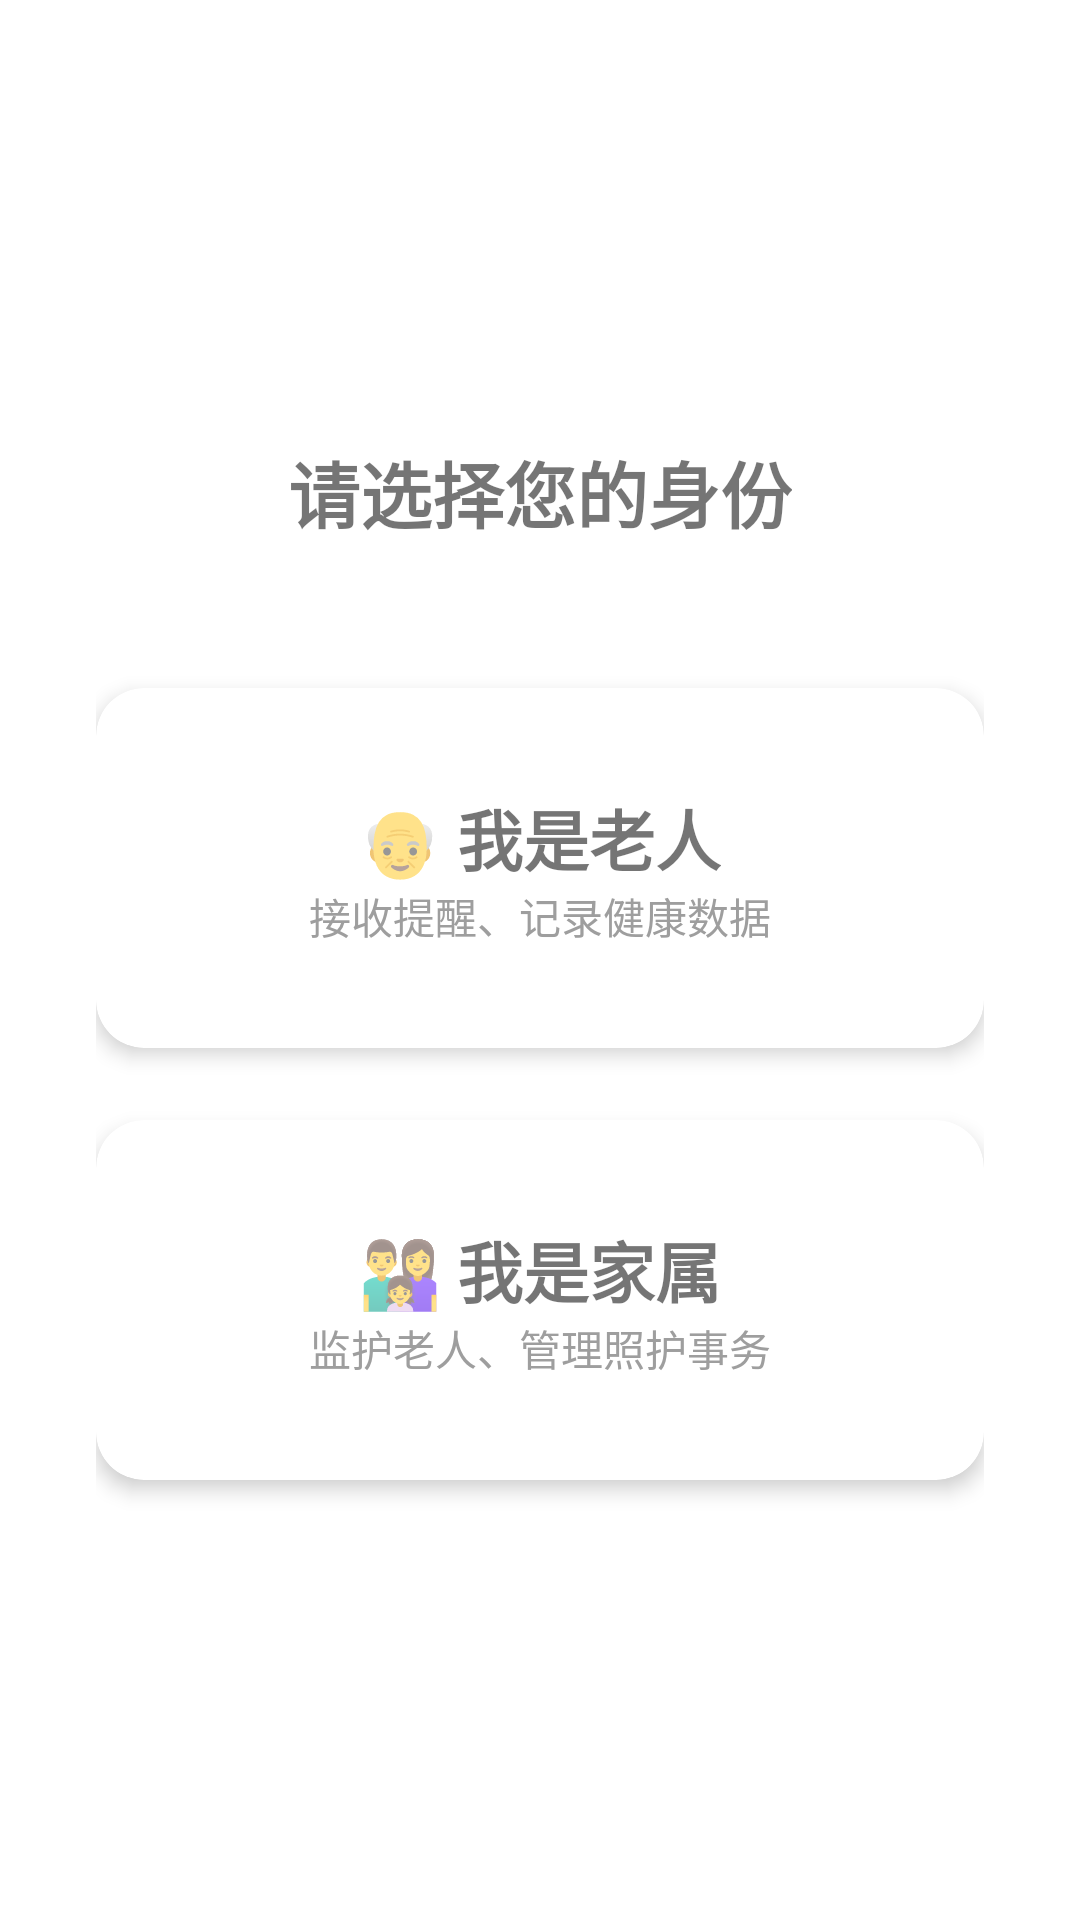

Reconstruct the res/layout file that produces this screen, plus the resources it refers to.
<!-- AndroidManifest.xml: application theme Theme.CareLinkApp -->
<!-- res/layout/activity_role_select.xml -->
<?xml version="1.0" encoding="utf-8"?>
<LinearLayout xmlns:android="http://schemas.android.com/apk/res/android"
    android:layout_width="match_parent"
    android:layout_height="match_parent"
    android:orientation="vertical"
    android:gravity="center"
    android:padding="32dp"
    android:background="@color/white">

    <TextView
        android:layout_width="wrap_content"
        android:layout_height="wrap_content"
        android:text="请选择您的身份"
        android:textSize="24sp"
        android:textStyle="bold"
        android:layout_marginBottom="48dp" />

    <com.google.android.material.card.MaterialCardView
        android:id="@+id/card_elder"
        android:layout_width="match_parent"
        android:layout_height="120dp"
        android:layout_marginBottom="24dp"
        app:cardCornerRadius="16dp"
        app:cardElevation="4dp"
        xmlns:app="http://schemas.android.com/apk/res-auto">
        <LinearLayout
            android:layout_width="match_parent"
            android:layout_height="match_parent"
            android:gravity="center"
            android:orientation="vertical">
            <TextView
                android:layout_width="wrap_content"
                android:layout_height="wrap_content"
                android:text="👴 我是老人"
                android:textSize="22sp"
                android:textStyle="bold" />
            <TextView
                android:layout_width="wrap_content"
                android:layout_height="wrap_content"
                android:text="接收提醒、记录健康数据"
                android:textSize="14sp"
                android:textColor="@color/gray" />
        </LinearLayout>
    </com.google.android.material.card.MaterialCardView>

    <com.google.android.material.card.MaterialCardView
        android:id="@+id/card_family"
        android:layout_width="match_parent"
        android:layout_height="120dp"
        app:cardCornerRadius="16dp"
        app:cardElevation="4dp"
        xmlns:app="http://schemas.android.com/apk/res-auto">
        <LinearLayout
            android:layout_width="match_parent"
            android:layout_height="match_parent"
            android:gravity="center"
            android:orientation="vertical">
            <TextView
                android:layout_width="wrap_content"
                android:layout_height="wrap_content"
                android:text="👨‍👩‍👧 我是家属"
                android:textSize="22sp"
                android:textStyle="bold" />
            <TextView
                android:layout_width="wrap_content"
                android:layout_height="wrap_content"
                android:text="监护老人、管理照护事务"
                android:textSize="14sp"
                android:textColor="@color/gray" />
        </LinearLayout>
    </com.google.android.material.card.MaterialCardView>

</LinearLayout>
<!-- resources referenced by this layout -->
<resources>
  <color name="gray">#9E9E9E</color>
  <color name="white">#FFFFFF</color>
  <style name="Theme.CareLinkApp" parent="Theme.MaterialComponents.Light.NoActionBar">
          <item name="colorPrimary">@color/primary</item>
          <item name="colorPrimaryDark">@color/primary_dark</item>
          <item name="colorAccent">@color/accent</item>
          <item name="android:statusBarColor">@color/primary_dark</item>
      </style>
  <color name="primary">#2196F3</color>
  <color name="primary_dark">#1976D2</color>
  <color name="accent">#FF4081</color>
</resources>
